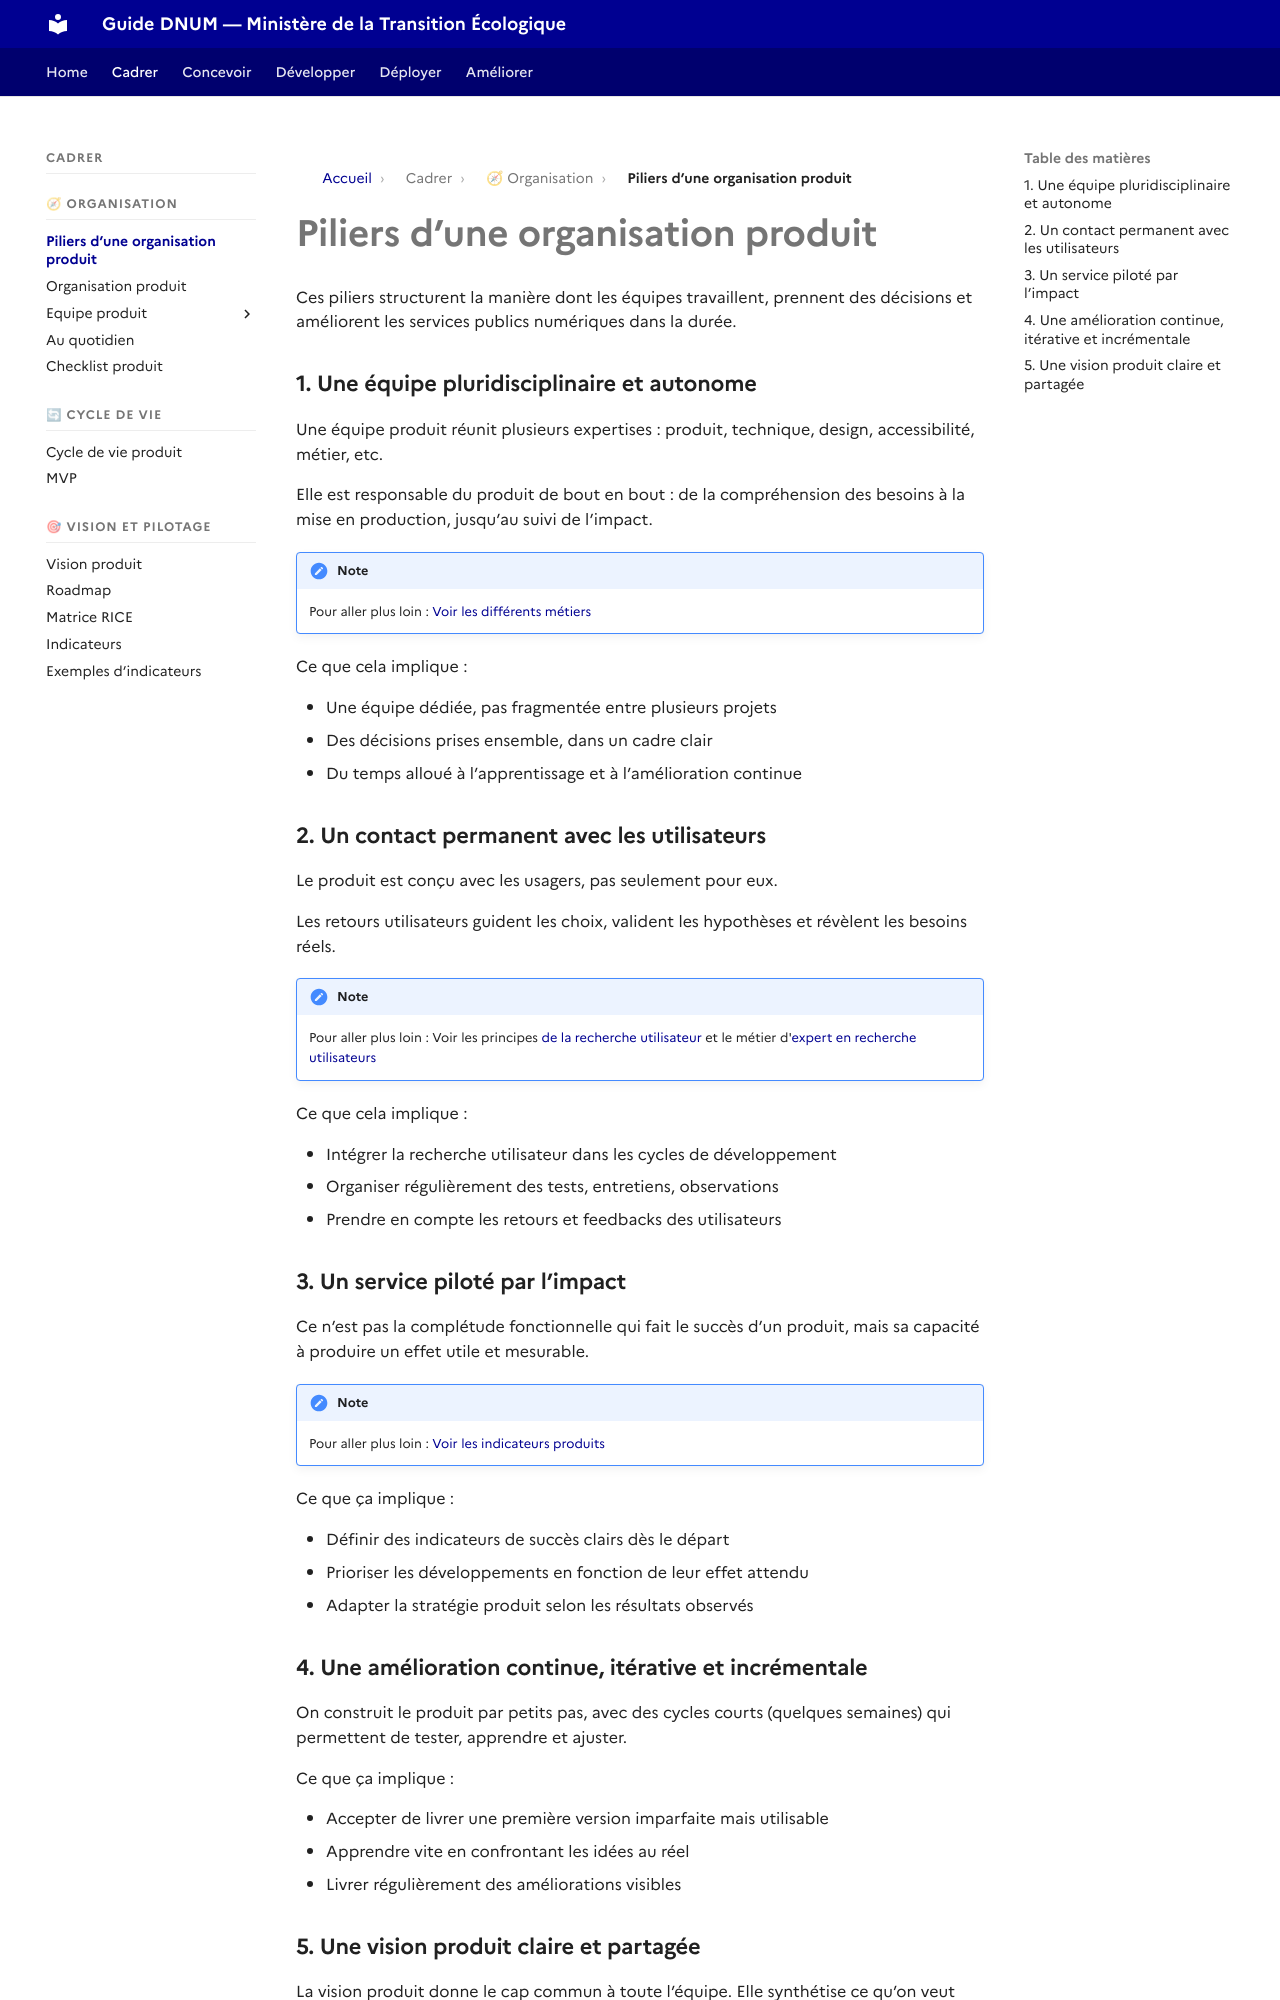

repository: theodogulan/dnum-mte-ressources-produit · page: cadrer/les-piliers-dune-organisation-produit/index.html · generator: mkdocs

# Piliers d’une organisation produit

Ces piliers structurent la manière dont les équipes travaillent, prennent des décisions et améliorent les services publics numériques dans la durée.

### 1. Une équipe pluridisciplinaire et autonome

Une équipe produit réunit plusieurs expertises : produit, technique, design, accessibilité, métier, etc.

Elle est responsable du produit de bout en bout : de la compréhension des besoins à la mise en production, jusqu’au suivi de l’impact.

!!! note

    Pour aller plus loin : [Voir les différents métiers](les-differents-roles-et-metiers.md)


Ce que cela implique :

* Une équipe dédiée, pas fragmentée entre plusieurs projets
* Des décisions prises ensemble, dans un cadre clair
* Du temps alloué à l’apprentissage et à l’amélioration continue

### 2. Un contact permanent avec les utilisateurs

Le produit est conçu avec les usagers, pas seulement pour eux.

Les retours utilisateurs guident les choix, valident les hypothèses et révèlent les besoins réels.

!!! note

    Pour aller plus loin : Voir les principes [de la recherche utilisateur](../concevoir/ru.md) et le métier d'[expert en recherche utilisateurs](les-differents-roles-et-metiers/expert-en-recherche-utilisateur.md)


Ce que cela implique :

* Intégrer la recherche utilisateur dans les cycles de développement
* Organiser régulièrement des tests, entretiens, observations
* Prendre en compte les retours et feedbacks des utilisateurs

### 3. Un service piloté par l’impact

Ce n’est pas la complétude fonctionnelle qui fait le succès d’un produit, mais sa capacité à produire un effet utile et mesurable.

!!! note

    Pour aller plus loin : [Voir les indicateurs produits](indicateurs.md)


Ce que ça implique :

* Définir des indicateurs de succès clairs dès le départ
* Prioriser les développements en fonction de leur effet attendu
* Adapter la stratégie produit selon les résultats observés
